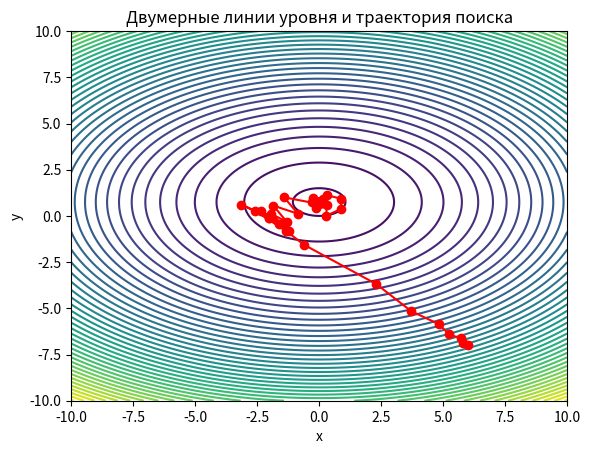

Here is the Python script that generated this plot:
import numpy as np
import matplotlib.pyplot as plt

def f(x):
    return x[0]**2 + 2*x[1]**2 - x[1]*3

def nelder_mead(f, x_start,
                step=0.1, no_improve_thr=10e-6,
                no_improv_break=10, max_iter=0,
                alpha=1., gamma=2., rho=-0.5, sigma=0.5):
    # Инициализация симплекса
    dim = len(x_start)
    prev_best = f(x_start)
    no_improv = 0
    res = [[x_start, prev_best]]
    for i in range(dim):
        x = x_start.copy()
        x[i] = x[i] + step
        score = f(x)
        res.append([x, score])

    # Сохранение траектории поиска
    trajectory = [x_start.copy()]

    # Сортировка списка по значениям функции
    iters = 0
    while True:
        # Сортировка симплекса
        res.sort(key=lambda x: x[1])
        best = res[0][1]

        # Проверка на завершение
        if max_iter and iters >= max_iter:
            return res[0], trajectory
        iters += 1

        if best < prev_best - no_improve_thr:
            no_improv = 0
            prev_best = best
        else:
            no_improv += 1

        if no_improv >= no_improv_break:
            return res[0], trajectory, iters

        # Рефлексия
        x0 = np.mean([x for x, _ in res[:-1]], axis=0)
        xr = x0 + alpha * (x0 - res[-1][0])
        rscore = f(xr)
        if res[0][1] <= rscore < res[-2][1]:
            del res[-1]
            res.append([xr, rscore])
            trajectory.append(xr.copy())
            continue

        # Экспансия
        if rscore < res[0][1]:
            xe = x0 + gamma * (xr - x0)
            escore = f(xe)
            if escore < rscore:
                del res[-1]
                res.append([xe, escore])
                trajectory.append(xe.copy())
                continue
            else:
                del res[-1]
                res.append([xr, rscore])
                trajectory.append(xr.copy())
                continue

        # Контракция
        xc = x0 + rho * (res[-1][0] - x0)
        cscore = f(xc)
        if cscore < res[-1][1]:
            del res[-1]
            res.append([xc, cscore])
            trajectory.append(xc.copy())
            continue

        # Редукция
        x1 = res[0][0]
        nres = []
        for x, _ in res:
            redx = x1 + sigma * (x - x1)
            score = f(redx)
            nres.append([redx, score])
            trajectory.append(redx.copy())
        res = nres

# Начальная точка
x_start = np.array([6.0, -7.0])
result, trajectory, iters = nelder_mead(f, x_start)

print("Минимум найден в точке:", result[0])
print("Значение функции в минимуме:", result[1])
print("Число итераций", iters)

# Построение линий уровня
x = np.linspace(-10, 10, 400)
y = np.linspace(-10, 10, 400)
X, Y = np.meshgrid(x, y)
W = f([X, Y])

plt.contour(X, Y, W, levels=50)
plt.scatter(result[0][0], result[0][1], color='r', marker='o')
plt.plot(*zip(*trajectory), marker='o', color='r')
plt.title('Двумерные линии уровня и траектория поиска')
plt.xlabel('x')
plt.ylabel('y')
plt.show()
